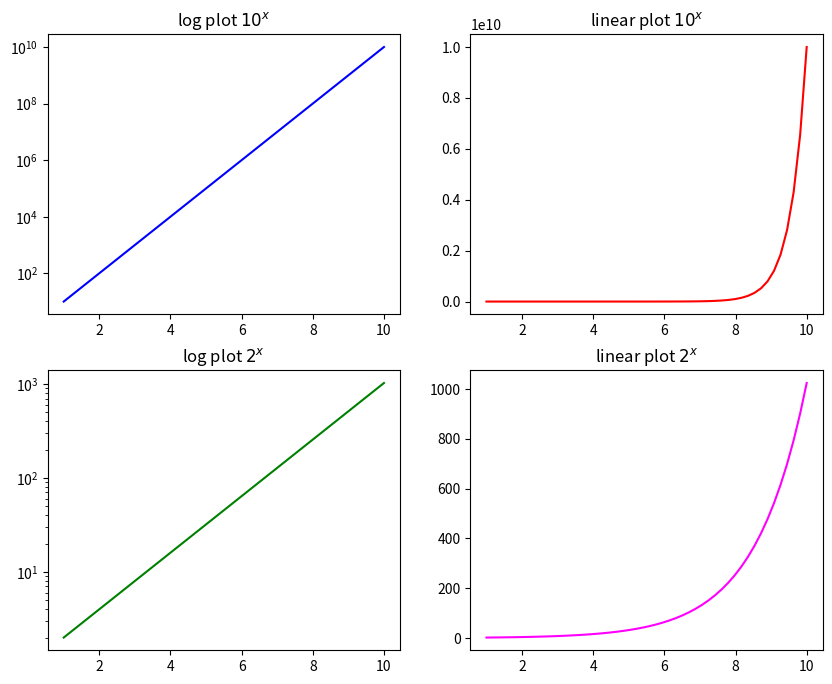
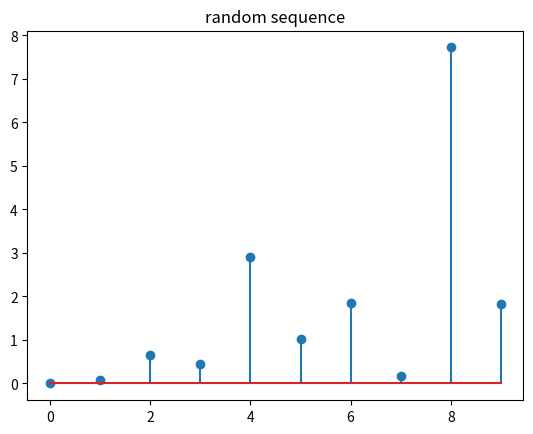

Write the Python code that produced these figures, in order.
#coding:utf8
import matplotlib as mpl 
import numpy as np 
import matplotlib.pyplot as plt


#对数图y轴是logy,展示了y的量级,适合用对数图的情况:
#1.展示值跨越多个量级
#2.展示变化率
#3.数据倾斜趋势明显(一些值比另一些大很多)
#对数据变换以更好的展示数据，这与ML中数据变换思想是类似的
x=np.linspace(1,10)
y=[10**el for el in x]
z=[2**el for el in x]

fig=plt.figure(figsize=(10,8))

ax1=fig.add_subplot(2,2,1)
ax1.plot(x,y,color='blue')
ax1.set_yscale('log')
ax1.set_title(r'log plot $10^x$')


ax2=fig.add_subplot(2,2,2)
ax2.plot(x,y,c='r')
ax2.set_yscale('linear')
ax2.set_title(r'linear plot $10^x$')

ax3=fig.add_subplot(2,2,3)
ax3.plot(x,z,c='g')
ax3.set_yscale('log')
ax3.set_title(r'log plot $2^x$')

ax4=fig.add_subplot(2,2,4)
ax4.plot(x,z,c='magenta')
ax4.set_yscale('linear')
ax4.set_title(r'linear plot $2^x$')






fig=plt.figure()
#stem 火柴杆图，可用于绘制离散数据
import random 
x=range(0,10)
y=[random.random()*el for el in x]


ax=plt.axes()
ax.stem(x,y)
ax.set_title(r'random sequence')

plt.show()
